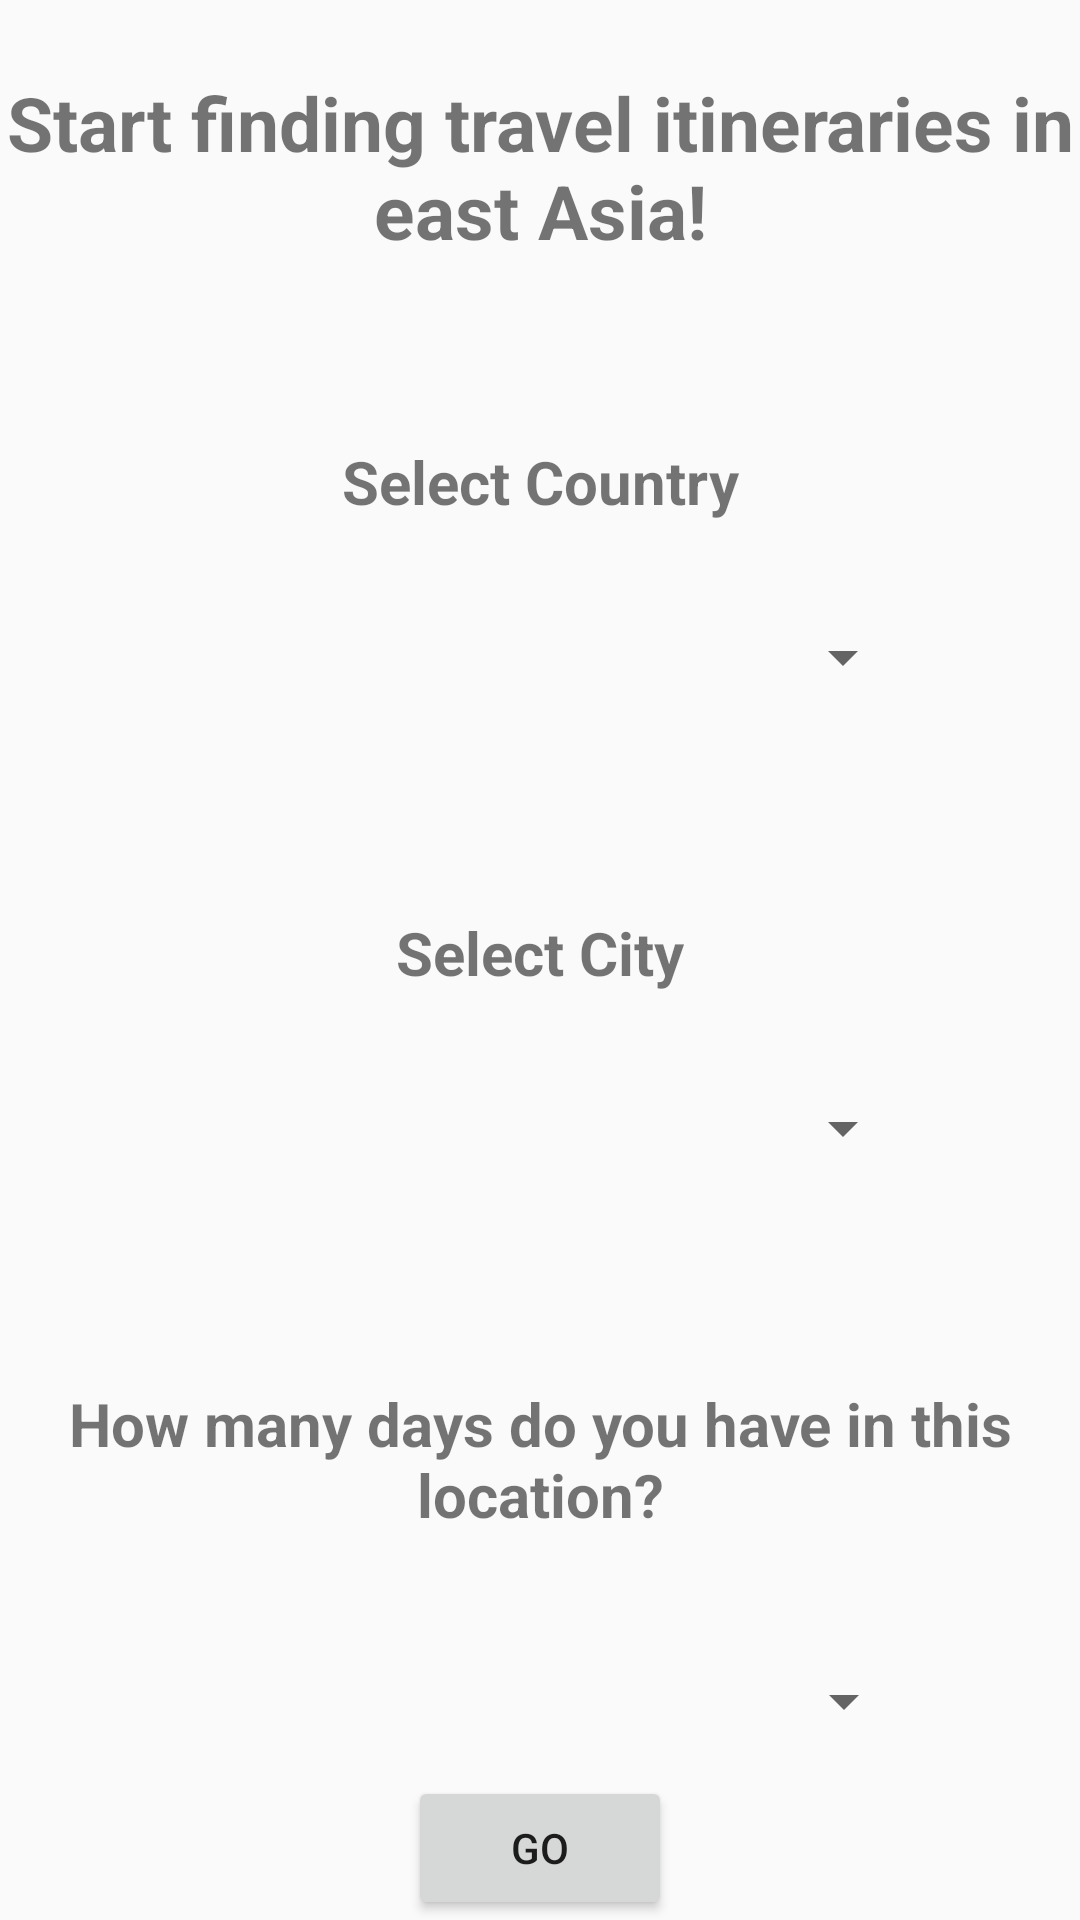

Write the Android layout XML for this screen, with the resource values it uses.
<!-- AndroidManifest.xml: application theme AppTheme -->
<!-- res/layout/fragment_edit_inputs.xml -->
<?xml version="1.0" encoding="utf-8"?>
<androidx.constraintlayout.widget.ConstraintLayout xmlns:android="http://schemas.android.com/apk/res/android"
    xmlns:tools="http://schemas.android.com/tools"
    android:layout_width="match_parent"
    android:layout_height="match_parent"
    xmlns:app="http://schemas.android.com/apk/res-auto">

    <TextView
        android:id="@+id/choose_country"
        app:layout_constraintEnd_toEndOf="parent"
        app:layout_constraintStart_toStartOf="parent"
        app:layout_constraintTop_toBottomOf="@+id/title"
        android:layout_width="wrap_content"
        android:layout_height="wrap_content"
        android:layout_marginTop="60dp"
        android:text="@string/select_country"
        android:textSize="20sp"
        android:textStyle="bold" />

    <Spinner
        android:id="@+id/country_spinner"
        app:layout_constraintEnd_toEndOf="@+id/choose_country"
        app:layout_constraintHorizontal_bias="0.503"
        app:layout_constraintStart_toStartOf="@+id/choose_country"
        app:layout_constraintTop_toBottomOf="@+id/choose_country"
        android:layout_width="250dp"
        android:layout_height="50dp"
        android:layout_alignBottom="@id/choose_country"
        android:layout_marginTop="20dp" />

    <TextView
        android:id="@+id/choose_city"
        app:layout_constraintEnd_toEndOf="parent"
        app:layout_constraintStart_toStartOf="parent"
        app:layout_constraintTop_toBottomOf="@+id/country_spinner"
        android:layout_width="wrap_content"
        android:layout_height="wrap_content"
        android:layout_marginTop="60dp"
        android:text="@string/select_city"
        android:textSize="20sp"
        android:textStyle="bold" />

    <Spinner
        android:id="@+id/city_spinner"
        app:layout_constraintEnd_toEndOf="parent"
        app:layout_constraintStart_toStartOf="parent"
        app:layout_constraintTop_toBottomOf="@+id/choose_city"
        android:layout_width="250dp"
        android:layout_height="50dp"
        android:layout_marginTop="20dp" />

    <TextView
        android:id="@+id/title"
        app:layout_constraintEnd_toEndOf="parent"
        app:layout_constraintHorizontal_bias="0.514"
        app:layout_constraintStart_toStartOf="parent"
        app:layout_constraintTop_toTopOf="parent"
        android:layout_width="wrap_content"
        android:layout_height="wrap_content"
        android:layout_marginTop="24dp"
        android:text="@string/title"
        android:textAlignment="center"
        android:textSize="25sp"
        android:textStyle="bold" />

    <TextView
        android:id="@+id/textView3"
        app:layout_constraintEnd_toEndOf="parent"
        app:layout_constraintStart_toStartOf="parent"
        app:layout_constraintTop_toBottomOf="@+id/city_spinner"
        android:layout_width="356dp"
        android:layout_height="61dp"
        android:layout_marginTop="60dp"
        android:text="@string/how_many_days"
        android:textAlignment="center"
        android:textSize="20sp"
        android:textStyle="bold" />

    <Spinner
        android:id="@+id/day_spinner"
        app:layout_constraintEnd_toEndOf="parent"
        app:layout_constraintHorizontal_bias="0.503"
        app:layout_constraintStart_toStartOf="parent"
        app:layout_constraintTop_toBottomOf="@+id/textView3"
        android:layout_width="250dp"
        android:layout_height="50dp"
        android:layout_marginTop="20dp" />

    <Button
        android:id="@+id/GoButton"
        app:layout_constraintBottom_toBottomOf="parent"
        app:layout_constraintEnd_toEndOf="parent"
        app:layout_constraintStart_toStartOf="parent"
        app:layout_constraintTop_toBottomOf="@+id/daySpinner"
        android:layout_width="wrap_content"
        android:layout_height="wrap_content"
        android:text="@string/gobtn" />

</androidx.constraintlayout.widget.ConstraintLayout>
<!-- resources referenced by this layout -->
<resources>
  <string name="gobtn">Go</string>
  <string name="how_many_days">How many days do you have in this location?</string>
  <string name="select_city">Select City</string>
  <string name="select_country">Select Country</string>
  <string name="title">Start finding travel itineraries in east Asia!</string>
  <style name="AppTheme" parent="Theme.AppCompat.Light.DarkActionBar">
          
          <item name="colorPrimary">@color/colorPrimary</item>
          <item name="colorPrimaryDark">@color/colorTextWhite</item>
          <item name="colorAccent">@color/colorAccent</item>
      </style>
  <color name="colorPrimary">#9dc209</color>
  <color name="colorTextWhite">#ffff</color>
  <color name="colorAccent">#D81B60</color>
</resources>
